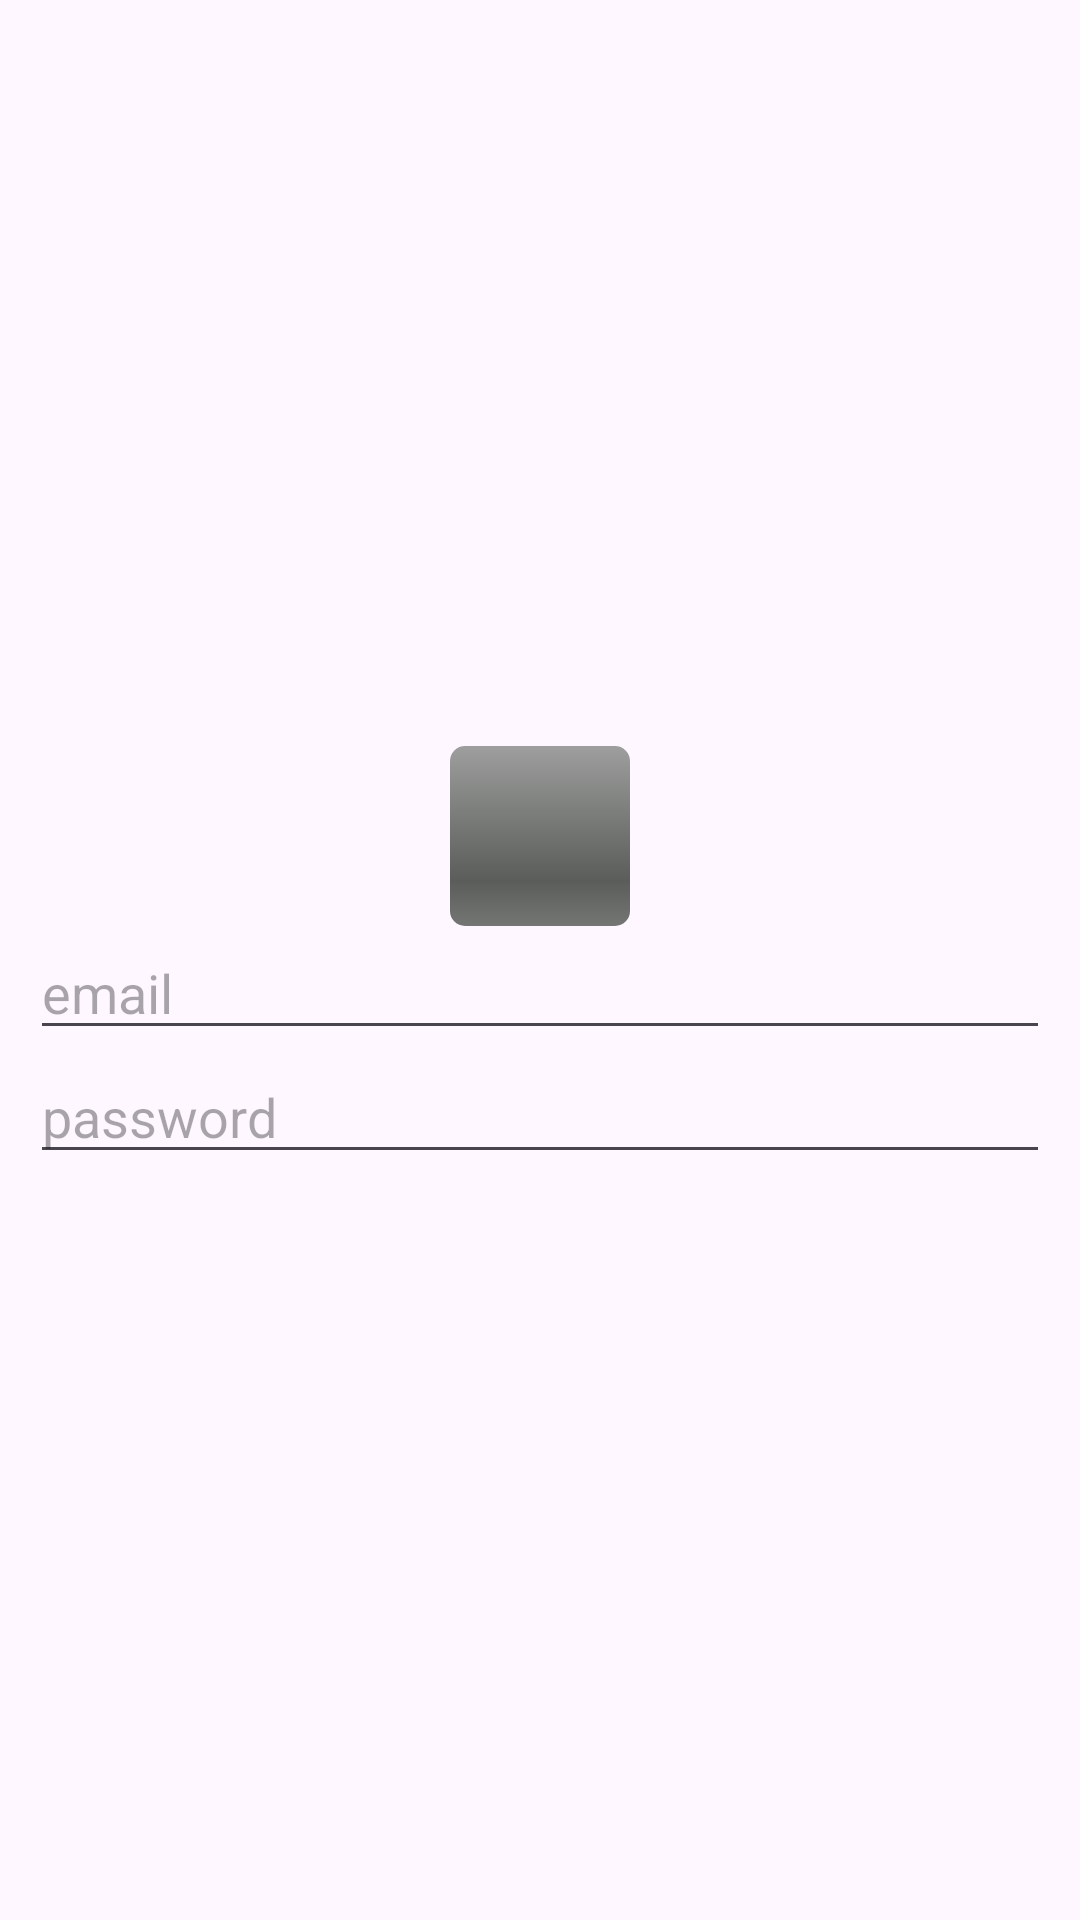

Here is an Android app screen rendered from its layout file. Give the layout XML and the strings, colors and styles it references.
<!-- AndroidManifest.xml: application theme Theme.Dialog_type -->
<!-- res/layout/custom_item.xml -->
<?xml version="1.0" encoding="utf-8"?>
<LinearLayout xmlns:android="http://schemas.android.com/apk/res/android"
    android:orientation="vertical" android:layout_width="match_parent"
    android:layout_height="wrap_content"
    android:gravity="center"
    android:padding="10dp">

    <ImageView
        android:layout_width="60dp"
        android:layout_height="60dp"
        android:src="@android:drawable/progress_horizontal"
        />
    <EditText
        android:layout_width="match_parent"
        android:layout_height="wrap_content"
        android:hint="email"
        android:inputType="textEmailAddress"
        android:id="@+id/edt_email_dialog"
        />
    <EditText
        android:layout_width="match_parent"
        android:layout_height="wrap_content"
        android:hint="password"
        android:inputType="textPassword"
        android:id="@+id/edt_password_dialog"
        />
</LinearLayout>
<!-- resources referenced by this layout -->
<resources>
  <style name="Theme.Dialog_type" parent="Base.Theme.Dialog_type" />
  <style name="Base.Theme.Dialog_type" parent="Theme.Material3.DayNight.NoActionBar">
          
          
      </style>
</resources>
